The GitHub repository Neural-Ninja/Crop-Disease-Detection-and-Severity-Estimation-PLOS-ONE contains a labelled image folder "Disease Detection Dataset" with 10 categories: tomato bacterial spot, tomato early blight, tomato late blight, tomato leaf mold, tomato septoria leaf spot, tomato spider mites two spotted spider mite, tomato target spot, tomato yellow leaf curl virus, tomato mosaic virus, tomato healthy. Examples follow, each with its label.

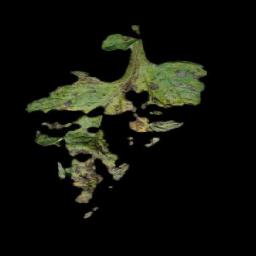
Label: tomato early blight

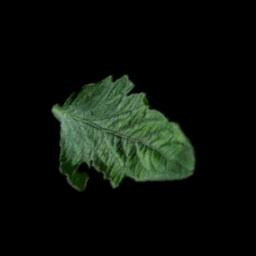
Label: tomato mosaic virus

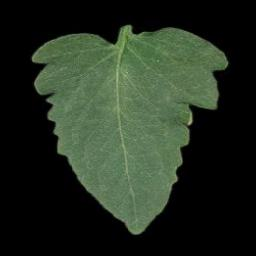
Label: tomato healthy

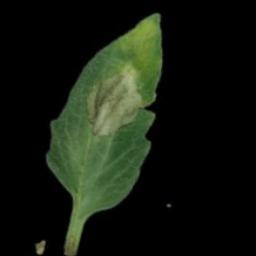
Label: tomato late blight

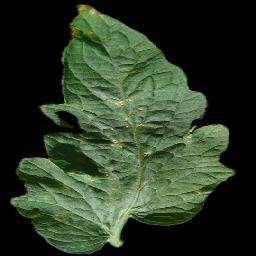
Label: tomato target spot

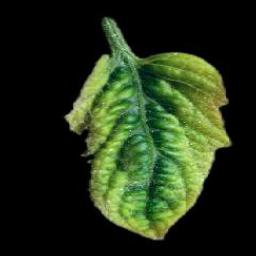
Label: tomato yellow leaf curl virus
